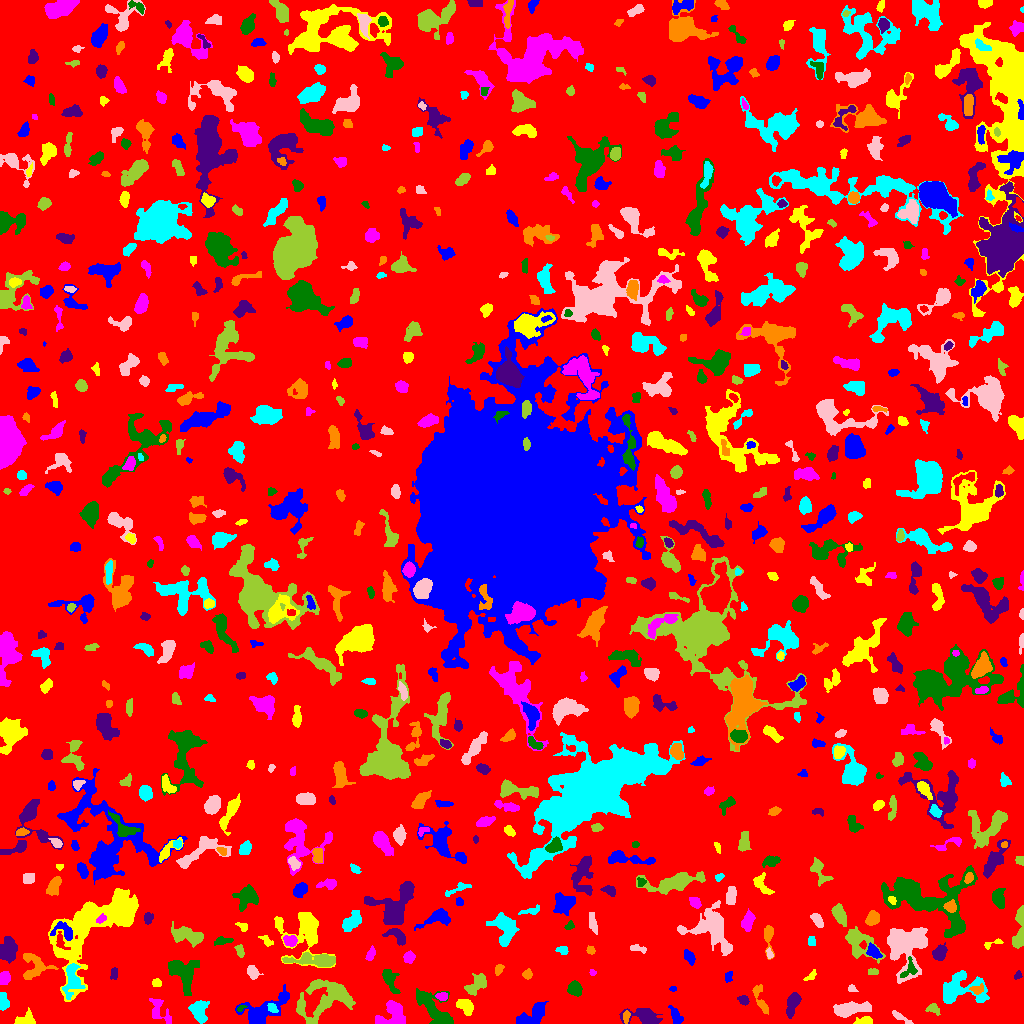

Data behind this chart, as committed beside it:
ID, X, Y, A, B, theta, total_flux, mu_max, mu_median, mu_mean, R_fwhm, R_e, R10, R90, x_start, x_end, y_start, y_end, area, greylevel
0, 518.2, 510.8, 300.7, 298.2, 0.3369, 1138197, 9.0, 1.0, 1.46, 61.09, 228.2, 89.05, 375.5, 0, 1023, 0, 1023, 779427, 1.46
1, 532.7, 7.558, 8.079, 4.246, 0.5597, 1089, 6.0, 3.0, 2.75, 8.368, 6.507, 2.394, 9.885, 516, 548, 0, 22, 396, 5.75
2, 864.3, 2.277, 4.548, 1.923, 0.04175, 513.0, 9.0, 4.0, 4.205, 3.949, 3.385, 1.262, 5.352, 853, 872, 0, 7, 122, 7.205
3, 392.1, 8.93, 7.752, 6.374, 0.5624, 1584, 8.0, 4.0, 3.592, 8.444, 6.628, 2.585, 10.25, 375, 405, 0, 23, 441, 6.592
4, 433.6, 15.18, 13.26, 5.203, -0.8295, 2691, 11.0, 4.0, 4.299, 6.676, 8.195, 3.038, 12.57, 416, 453, 0, 35, 626, 6.299
5, 644.6, 7.377, 7.849, 3.793, -0.216, 1551, 10.0, 4.0, 3.947, 7.069, 5.809, 2.326, 9.39, 619, 662, 0, 15, 393, 6.947
6, 626.2, 6.918, 3.07, 1.622, 1.428, 170.0, 4.0, 2.0, 2.152, 4.26, 2.821, 1.128, 4.334, 623, 630, 0, 13, 79, 7.152
7, 272, 15.46, 2.556, 1.677, -0.9449, 157.0, 5.0, 2.0, 1.826, 3.09, 2.646, 0.9772, 4.184, 267, 278, 11, 20, 86, 9.826
8, 900.1, 6.567, 6.969, 1.301, -0.5487, 90.0, 2.0, 1.0, 0.7627, 4.787, 2.877, 1.128, 4.442, 892, 913, 0, 13, 118, 4.763
9, 933.5, 15.03, 2.879, 2.124, -0.4659, 194.0, 5.0, 1.5, 1.702, 3.141, 2.877, 1.128, 4.687, 925, 940, 8, 20, 114, 5.702
10, 219.2, 11.82, 2.401, 2.341, 0.7139, 305.0, 7.0, 2.0, 2.748, 3.742, 3.038, 1.128, 4.754, 214, 224, 7, 18, 111, 6.748
11, 675.9, 7.155, 4.95, 2.272, -1.055, 503.0, 7.0, 3.0, 3.105, 4.37, 3.989, 1.493, 6.232, 668, 683, 0, 18, 162, 6.105
12, 25.74, 3.219, 5.22, 2.891, 0.1659, 256.0, 4.0, 1.0, 1.376, 5.14, 3.909, 1.382, 6.077, 14, 35, 0, 16, 186, 5.376
13, 160.5, 12.06, 8.811, 4.058, -0.9373, 575.0, 5.0, 2.0, 2.162, 4.951, 5.109, 1.871, 8.098, 149, 171, 0, 25, 266, 5.162
14, 241, 15.51, 2.353, 1.16, 0.4354, 63.0, 4.0, 1.0, 1.34, 2.394, 1.871, 0.5642, 3.09, 237, 247, 12, 18, 47, 7.34
15, 792.8, 20.48, 6.024, 2.707, 1.241, 938.0, 9.0, 3.0, 3.664, 4.951, 4.754, 1.871, 7.756, 786, 801, 5, 31, 256, 6.664
16, 760.1, 25.18, 8.963, 2.561, -1.222, 508.0, 5.0, 2.0, 2.419, 5.585, 4.853, 1.871, 7.247, 752, 768, 9, 39, 210, 5.419
17, 200, 12.2, 5.848, 3.639, -1.45, 595.0, 5.0, 2.0, 1.901, 5.528, 5.109, 1.871, 8.273, 188, 209, 0, 23, 313, 5.901
18, 849, 14.24, 8.986, 2.952, 0.1508, 1736, 10.0, 4.0, 4.094, 7.159, 6.05, 2.394, 9.869, 833, 871, 6, 22, 424, 7.094
19, 328.9, 25.69, 15.19, 9.001, 0.3329, 3481, 11.0, 3.0, 3.185, 6.84, 9.491, 3.385, 16.03, 296, 355, 0, 44, 1093, 6.185
20, 1012, 15.37, 6.726, 4.247, -0.8418, 984.0, 7.0, 2.0, 2.718, 5.47, 5.863, 2.185, 9.373, 1000, 1023, 0, 25, 362, 5.718
21, 263.7, 13.32, 14.29, 5.622, 0.5037, 1976, 8.0, 3.0, 2.914, 8.538, 7.979, 2.985, 12.6, 235, 289, 0, 39, 678, 5.914
22, 464.6, 17.38, 4.708, 2.929, -0.6653, 788.0, 8.0, 3.0, 3.7, 5.754, 4.514, 1.784, 7.181, 456, 473, 8, 24, 213, 6.7
23, 442.2, 26.97, 2.562, 1.823, -0.09007, 142.0, 4.0, 1.0, 1.56, 3.785, 2.764, 0.9772, 4.37, 435, 447, 23, 31, 91, 7.56
24, 574.5, 34.92, 3.345, 3.101, -0.8878, 953.0, 11.0, 5.0, 5.096, 4.951, 4.146, 1.693, 6.555, 567, 582, 27, 43, 187, 8.096
25, 743.3, 23.45, 2.452, 1.781, -0.4724, 206.0, 6.0, 2.0, 2.191, 3.523, 2.646, 0.9772, 4.184, 737, 749, 18, 28, 94, 6.191
26, 977.2, 33.53, 3.13, 2.188, 0.1243, 130.0, 4.0, 1.0, 1.215, 3.241, 2.877, 0.9772, 4.787, 969, 983, 29, 40, 107, 8.215
27, 2.538, 22.57, 5.178, 1.926, -1.432, 143.0, 2.0, 1.0, 0.9597, 6.05, 3.7, 1.493, 5.642, 0, 9, 13, 31, 149, 4.96
28, 851.7, 34.76, 2.132, 1.692, -0.3195, 90.0, 3.0, 1.0, 1.525, 2.985, 2.394, 0.7979, 3.742, 848, 858, 32, 39, 59, 6.525
29, 477.8, 40.3, 6.199, 3.496, 0.7326, 829.0, 7.0, 2.0, 2.889, 5.47, 5.046, 2.034, 8.195, 464, 486, 28, 50, 287, 5.889
30, 639.9, 43.59, 9.115, 3.694, -0.3795, 1428, 9.0, 3.0, 3.336, 5.89, 5.971, 2.257, 9.869, 617, 655, 35, 62, 428, 6.336
31, 672.6, 34.73, 1.517, 0.9436, -0.108, 45.0, 3.0, 1.0, 1.184, 2.185, 1.493, 0.5642, 2.394, 669, 676, 32, 37, 38, 6.184
32, 157.2, 40.41, 1.999, 1.727, 0.1776, 127.0, 6.0, 1.0, 1.693, 2.523, 2.257, 0.7979, 3.868, 152, 161, 37, 45, 75, 5.693
33, 4.465, 45.17, 2.864, 2.443, 1.308, 458.0, 8.0, 3.0, 3.393, 4.334, 3.338, 1.382, 5.382, 0, 10, 39, 52, 135, 7.393
34, 389.7, 43.98, 6.901, 2.858, -1.183, 678.0, 6.0, 2.0, 2.734, 6.232, 4.853, 1.954, 7.674, 382, 400, 30, 54, 248, 5.734
35, 1018, 48.02, 2.079, 1.436, 0.8775, 55.0, 2.0, 1.0, 0.9649, 3.656, 2.111, 0.7979, 3.385, 1014, 1022, 44, 53, 57, 4.965
36, 527.8, 49.44, 2.228, 1.828, 1.069, 82.0, 3.0, 1.0, 0.9425, 2.459, 2.326, 0.7979, 3.949, 522, 532, 44, 55, 87, 4.943
37, 960, 35.06, 12.15, 8.216, 0.1109, 2187, 8.0, 3.0, 2.859, 7.999, 9.009, 3.338, 13.74, 943, 989, 20, 53, 765, 5.859
38, 252.7, 51.16, 3.369, 2.483, -0.9259, 403.0, 6.0, 2.0, 2.838, 4.687, 3.568, 1.382, 5.754, 247, 263, 44, 58, 142, 5.838
39, 873.5, 51.66, 2.365, 1.604, -0.05107, 90.0, 3.0, 1.0, 1.304, 2.764, 2.394, 0.7979, 3.909, 868, 878, 49, 55, 69, 5.304
40, 373.0, 45.01, 3.122, 2.109, -1.277, 141.0, 2.0, 2.0, 1.584, 5.232, 3.338, 1.493, 4.754, 368, 377, 40, 50, 89, 5.584
41, 728.4, 46.43, 2.785, 1.78, 1.363, 123.0, 4.0, 1.5, 1.577, 3.523, 2.764, 0.9772, 4.334, 725, 732, 41, 52, 78, 6.577
42, 810.9, 46.65, 2.852, 1.525, 0.7939, 118.0, 5.0, 1.0, 1.457, 2.185, 2.185, 0.7979, 3.909, 803, 816, 43, 54, 81, 5.457
43, 592.7, 50.79, 1.685, 1.482, -0.9813, 63.0, 3.0, 1.0, 1.537, 2.326, 1.954, 0.7979, 3.192, 589, 596, 48, 54, 41, 6.537
44, 909.5, 54.45, 5.524, 3.499, 1.108, 294.0, 4.0, 2.0, 1.861, 5.382, 3.949, 1.493, 6.333, 900, 917, 46, 67, 158, 7.861
45, 113.8, 49.94, 3.201, 1.8, 1.412, 154.0, 3.0, 2.0, 1.833, 4.146, 3.038, 1.262, 4.583, 110, 117, 44, 56, 84, 5.833
46, 498.8, 54.8, 2.837, 1.804, 1.046, 132.0, 4.0, 1.0, 1.571, 3.523, 2.646, 0.9772, 4.334, 495, 504, 48, 59, 84, 5.571
47, 72.05, 44.35, 8.448, 3.903, 1.534, 1395, 9.0, 3.0, 3.586, 6.555, 6.103, 2.394, 9.591, 62, 85, 24, 60, 389, 9.586
48, 905.3, 76.92, 12.93, 9.923, 1.496, 3537, 9.0, 3.0, 2.977, 7.959, 10.63, 3.949, 16.97, 887, 927, 40, 96, 1188, 5.977
49, 314.3, 63.42, 13.4, 2.814, -0.02045, 1562, 8.0, 3.0, 3.41, 7.959, 6.887, 2.585, 10.67, 282, 335, 57, 71, 458, 7.41
50, 750.3, 52.2, 4.879, 1.96, 0.3438, 202.0, 3.0, 2.0, 1.757, 4.618, 3.478, 1.382, 5.352, 743, 761, 48, 59, 115, 6.757
51, 689, 66.71, 3.747, 2.231, -1.02, 377.0, 6.0, 3.0, 2.856, 4.853, 3.7, 1.493, 5.67, 684, 695, 58, 74, 132, 5.856
52, 303.6, 91.78, 13.82, 11.09, -0.9288, 2325, 7.0, 2.0, 2.484, 7.919, 9.132, 3.478, 14.9, 274, 335, 56, 111, 936, 5.484
53, 409.1, 66.33, 2.58, 2.383, 0.6303, 308.0, 6.0, 2.0, 2.525, 4.26, 3.141, 1.262, 5.015, 403, 415, 60, 73, 122, 6.525
54, 182.8, 50.8, 9.236, 6.09, -1.041, 1921, 9.0, 3.0, 3.223, 6.604, 7.674, 2.877, 12.1, 168, 199, 28, 63, 596, 6.223
55, 939.6, 70.56, 3.839, 2.872, 1.051, 650.0, 8.0, 3.0, 3.403, 5.14, 4.184, 1.596, 6.676, 932, 947, 63, 81, 191, 6.403
56, 34.58, 55.89, 6.96, 6.707, 0.5669, 1066, 7.0, 2.0, 2.692, 5.809, 6.155, 2.394, 9.707, 23, 58, 44, 70, 396, 6.692
57, 562.4, 73.46, 3.043, 1.79, 0.01283, 111.0, 3.0, 1.0, 1.247, 3.523, 2.877, 1.128, 4.297, 555, 568, 69, 77, 89, 5.247
58, 769.2, 69.36, 2.587, 1.407, -1.325, 111.0, 4.0, 2.0, 1.85, 3.241, 2.257, 0.7979, 3.656, 766, 773, 65, 76, 60, 6.85
59, 239.8, 72.99, 3.065, 1.65, -1.354, 182.0, 5.0, 2.0, 1.916, 3.141, 2.764, 0.9772, 4.334, 234, 244, 66, 79, 95, 5.916
... 723 more rows
